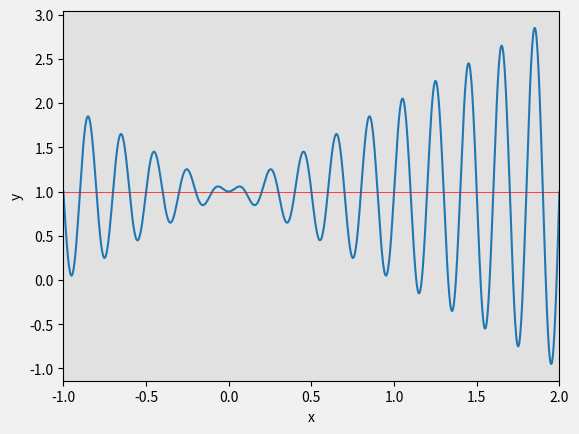

Write Python code to recreate this figure. (Note: this script raises an exception after producing the figure.)
#!/usr/bin/env python3
# -*- coding: utf-8 -*-
"""
Created on Sun Jul  2 17:03:12 2017

[redacted]

Description:  implement a SGA (Simple Genetic Algorithm). This code looks 
for the global maximum of a function. This code is the same code in the script
'trainning_ga1.py', with the difference that it generates an animation showing 
the population over the generations.

Last Update: 05 july 2017
"""

import matplotlib as mpl
# mpl.use('TkAgg')
from matplotlib import animation
import matplotlib.pyplot as plt
import numpy as np

# ========================== functions ========================================


def create_ind(length):
    """ 
    Creates an individual with binary cromossome of length 'length'
    INPUT: the lenght of the cromossome
    OUTPUT: the individual
    """
    gene = np.zeros((1,length), dtype=np.int)
    for i in range(length):
        gene[0,i] = np.random.randint(0,2, dtype=np.int)
    return gene

def create_pop(ind, gen):
    """ 
    Creates a population 
    INPUT: the number 'ind' of individuals and the number of genes of each ind    
    OUTPUT: the population
    """
    pop = np.zeros((ind, gen), dtype=np.int)
    for i in range(ind):
        pop[i,:] = pop[i,:] + create_ind(gen)
    return pop
    
def pop_b2d(p1):
    """ 
    Transform a populatio in binary to its correspondent in decimal
    INPUT: population in numpy array, where each row is an individual 
        represented as a binary cromossomme and every column of each individual is 
        one allele.
    OUTPUT: a numpy array in a column shape where the values are the decimal 
        correspondent for the binary cromossome
    """
    aux = p1*2**np.arange(p1.shape[1]-1, -1, -1)
    return np.vstack(aux.sum(axis=1))
    
def interp_pop(p2):
    """ 
    Interpolates the decimal values of the population between the lower and 
    upper limit of interest
    INPUT: the population represented in their decimal values
    OUTPUT: the population represented within the limits of interest
    """
    return lim_l + (lim_u - lim_l)*p2/(2**g - 1)

def evaluate_fitness(p3):
    """
    This function will evaluate the fitness of each individual given their 
    decimal correspondence
    INPUT: a numpy array in a column shape which every element is a decimal 
        representation of the individual
    OUTPUT: a numpy array the same shape as the input. Delivers their fitness
        based of the function model
    """
    return p3*np.sin(10*np.pi*p3) + 1

def rank_population(p4):
    """
    This function will rank the population based on their fitness. Highest 
    first. As an input, there must be a numpy matrix with the following 
    caracteristic concatenated side by side, respectively:
        
                   ith column
                   |          |       |        |         |    
                  v          v       v        v         v 
ith row ->  [    0:gene,    16  ,   17  ,    18   ,    19  ]
            [cromossome, decimal, interp. decimals, fitness]
            
    INPUT: matrix type where each row has the characteristic of one individual
    OUTPUT: Sorted population
    """
    return p4[np.flip(p4[:,19].argsort(), axis=0)]
    
def normalize_fitness(p5):
    """
    Individuals with negative fitness evaluation are bad. This function uses a
    linear interpolation to make all fitness in a positive interval defined by
    the the variables 'lower' and 'upper'
    INPUT: fitness of the population
    OUTPUT: fitness of the population in a positive interval
    """
    upper = 2
    lower = 0
    return lower + (upper - lower)*(p5 - p5.min())/(p5.max() - p5.min())

def acc_fitness(p5):
    """
    Calculates the accumulated normalized fitness and returns as a column array
    INPUT: normalized array of the individuals as a column array
    OUTPUT: accumulated normalized array of the individuals as a column array
    """
    return p5.sum(), np.array([p5.cumsum()]).T

def parent_selection(p5, num):
    """
    Decides which individuals will be selected to generate the offspring
    INPUT: accumulated fitness, number of dads
    OUTPUT: indices of the selected individuals among the population
    """
    selected = np.zeros((num, 1), dtype=np.int)
    for i in range(num):
        choice = fit_acc * np.random.random_sample()
        idx, y = np.where(p5 > choice)
        selected[i,0] = idx.min()
    return selected

def crossover(a, b):
    """
    Crossover the cromossomes of the parents to generate offspring. The 
    crossover will happen if the probability Pc is met. 
    INPUT: Two numpy arrays which carries the parents cromossomes
    OUTPUT: Two numpy arrays which carries the offspring cromossomes
    """
    
    if Pc >= np.random.random_sample():
        n = np.random.randint(1,g + 1)
        a1, a2 = np.concatenate((a[0, 0:n], b[0, n:]), axis=0), \
                 np.concatenate((b[0, 0:n], a[0, n:]), axis=0)
        return a1.reshape((1,g)), a2.reshape((1,g))
    else:
        return a, b

def mutation(a):
    """
    Operates a mutation of a bit in a cromossome of the given individual. A 
    mutation in a allele (bit) in a cromossome will happen if the propability
    Pm is met. Hence, if idx is True, the correspondent bit (in the cromossome)
    will change. 'idx' is a boolean array of the size of the cromossome. 
    INPUT: individual cromossome
    OUTPUT: individual cromossome mutated
    """
    idx = Pm >= np.random.random_sample(size=a.shape[1])
    return np.bitwise_xor(a,idx)

def new_generation(p5):
    """
    Produces a new generation doing crossover and mutation given the population
    INPUT: indexes of the selected parents
    OUTPUT: whole new population of cromossomes 
    """
    new_pop = np.empty((0, g), dtype=np.int)
    for i, j in zip(p5[::2], p5[1::2]):
        c, d = populacao_b[i, :], populacao_b[j, :]
        c, d = crossover(c, d)        
        c, d = mutation(c), mutation(d)        
        new_pop = np.concatenate((new_pop, c, d), axis=0)
    return new_pop

# ==================== animation functions ====================================
def init():

    line.set_data([], [])
    generation_text.set_text('')
    return line, generation_text
# animation function.  This is called sequentially
def animate(i):
    generation_text.set_text('Generation #%i' % (i+1))
    line.set_data(an_par2[i*N:i*N + N,0], an_par2[i*N:i*N + N,1])
    return line, generation_text

# ==================== plot a function of interest ============================
    

    
fig, ax1 = plt.subplots()
x = np.linspace(-1, 2, 1000)
y = x*np.sin(10*np.pi*x) + 1
ax1.plot(x, y)
ax1.set_xlabel('x')
ax1.set_ylabel('y')
ax1.set_xlim([-1, 2])
ax1.axhline(1, color='red', lw=0.5)
ax1.set_facecolor('#e1e1e1')
fig.set_facecolor('#f1f1f1')
line, = ax1.plot([], [], ' ', marker='d')
generation_text = ax1.text(0.02, 0.90, '', transform=ax1.transAxes)

# ======================= main propram ========================================
# ======================= initial parameters ==================================
lim_l = -1      # lower limit of the function to be evaluated
lim_u = 2       # upper limit of the function to be evaluated
N = 30          # number of individuals in a population
g = 22          # numero de genes de cada individuo
Pc = 0.6        # crossver probability
Pm = 0.01       # Mutation probability
num_ger = 50    # number of generations

populacao_b = create_pop(N, g)
an_par2 = np.empty((0,2), dtype=np.float)
# ====================== iterate the generations ==============================
for i in range(num_ger):
    # print(i)
    populacao_d = pop_b2d(populacao_b)
    populacao_i = interp_pop(populacao_d)
    populacao_f = evaluate_fitness(populacao_i)
    table = np.concatenate((populacao_b, 
                        populacao_d,
                        populacao_i,
                        populacao_f), axis=1)
    table1 = rank_population(table)
    populacao_nf = normalize_fitness(np.array([table[:,-1]]).T) 
    fit_acc, populacao_c = acc_fitness(populacao_nf)
    select = parent_selection(populacao_c, 30)
    populacao_b = new_generation(select)            # new population
    # Store parameters for animation
    an_par1 = np.concatenate((populacao_i, populacao_f), axis=1)
    an_par2 = np.concatenate((an_par2,an_par1), axis=0)
    
# ==================== process the animation ==================================
# Plot the last population    
ax1.plot(populacao_i, populacao_f, ' ', color='green', marker='d', label = 'Last population')  
# Plot the animation
anim = animation.FuncAnimation(fig, animate, init_func=init, 
                               frames=num_ger, interval=500, blit=True)
ax1.legend()
plt.show()
# To install ffmpeg, run the following command on terminal
# conda install -c menpo ffmpeg=3.1.3   

# To save the animation, uncomment the next line
anim.save('animation5.mp4', fps=15)







